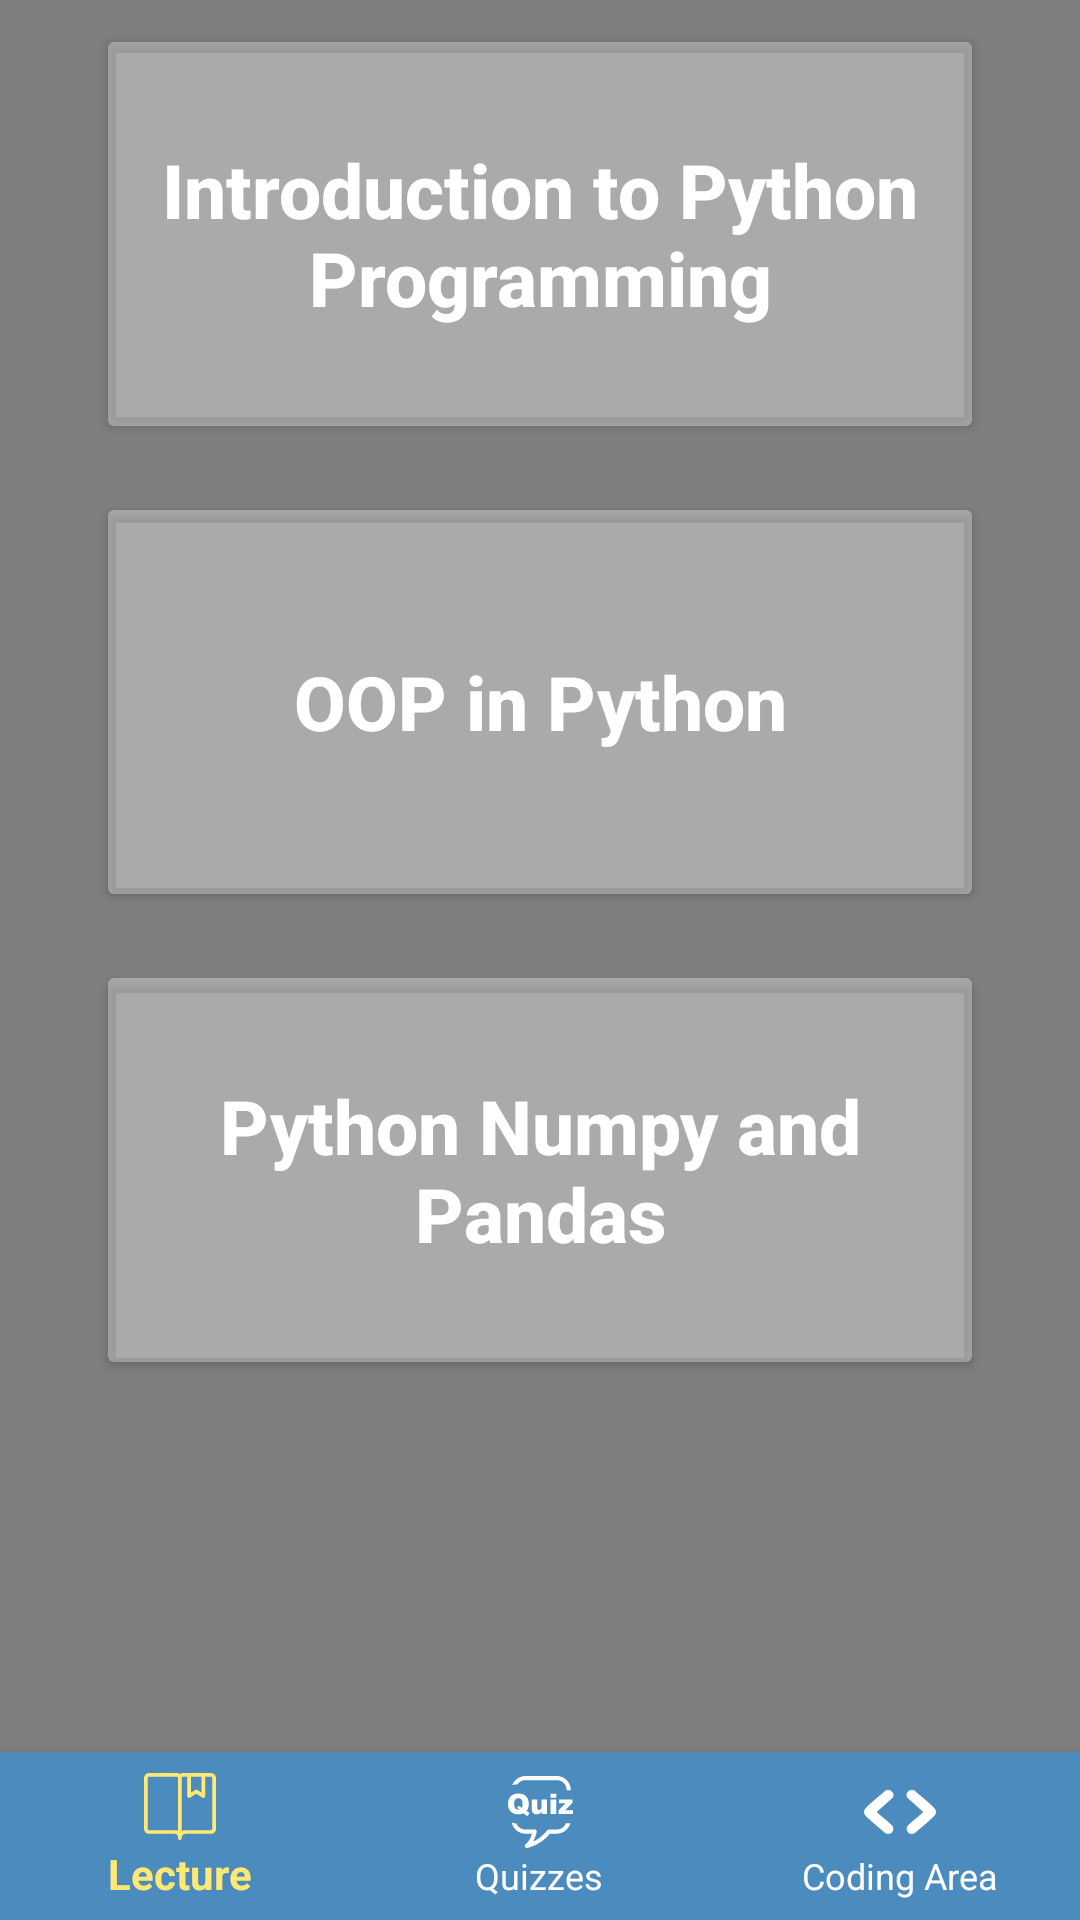

Here is an Android app screen rendered from its layout file. Give the layout XML and the strings, colors and styles it references.
<!-- AndroidManifest.xml: application theme Theme.IProid_Test -->
<!-- res/layout/activity_lecture.xml -->
<?xml version="1.0" encoding="utf-8"?>
<androidx.coordinatorlayout.widget.CoordinatorLayout
    xmlns:android="http://schemas.android.com/apk/res/android"
    xmlns:app="http://schemas.android.com/apk/res-auto"
    xmlns:tools="http://schemas.android.com/tools"
    android:layout_width="match_parent"
    android:layout_height="match_parent"
    tools:context=".Lecture.Lecture">

   <androidx.constraintlayout.widget.ConstraintLayout
       android:layout_width="match_parent"
       android:layout_height="match_parent">
       <VideoView
           android:id="@+id/lecturebg"
           android:layout_width="match_parent"
           android:layout_height="match_parent"
           app:layout_constraintBottom_toBottomOf="parent"
           app:layout_constraintEnd_toEndOf="parent"
           app:layout_constraintStart_toStartOf="parent"
           app:layout_constraintTop_toTopOf="parent" />
       <LinearLayout
           android:layout_width="match_parent"
           android:layout_height="match_parent"
           android:orientation="vertical"
           app:layout_constraintBottom_toBottomOf="parent"
           app:layout_constraintEnd_toEndOf="parent"
           app:layout_constraintStart_toStartOf="parent"
           app:layout_constraintTop_toTopOf="parent">

           <RelativeLayout
               android:layout_width="match_parent"
               android:layout_height="match_parent">
               <androidx.core.widget.NestedScrollView
                   android:layout_width="match_parent"
                   android:layout_height="match_parent"
                   >
                   <LinearLayout
                       android:layout_width="match_parent"
                       android:layout_height="match_parent"
                       android:orientation="vertical">
                       <Spinner
                           android:visibility="gone"
                           android:layout_gravity="center"
                           android:id="@+id/spinner_difficulty"
                           android:layout_width="match_parent"
                           android:layout_height="wrap_content"
                           />
                       <Button
                           android:id="@+id/btn_Lecture_IntroPython"
                           android:layout_width="match_parent"
                           android:layout_height="140dp"
                           android:layout_marginStart="32dp"
                           android:layout_marginTop="8dp"
                           android:layout_marginEnd="32dp"
                           android:layout_marginBottom="8dp"
                           android:text="Introduction to Python Programming"
                           android:textAlignment="center"
                           android:textAllCaps="false"
                           android:textColor="#fff"
                           android:textSize="25sp"
                           android:textStyle="bold"
                           android:backgroundTint="@color/transparent"
                           android:layout_gravity="center_horizontal" />
                       <Button
                           android:id="@+id/btn_Lecture_OOPInPython"
                           android:layout_width="match_parent"
                           android:layout_height="140dp"
                           android:layout_marginStart="32dp"
                           android:layout_marginTop="8dp"
                           android:layout_marginEnd="32dp"
                           android:layout_marginBottom="8dp"
                           android:text="OOP in Python"
                           android:textAlignment="center"
                           android:textAllCaps="false"
                           android:textColor="#fff"
                           android:textSize="25sp"
                           android:textStyle="bold"
                           android:backgroundTint="@color/transparent"
                           android:layout_gravity="center_horizontal" />
                       <Button
                           android:id="@+id/btn_Lecture_NumpyandPandas"
                           android:layout_width="match_parent"
                           android:layout_height="140dp"
                           android:layout_marginStart="32dp"
                           android:layout_marginTop="8dp"
                           android:layout_marginEnd="32dp"
                           android:layout_marginBottom="8dp"
                           android:text="Python Numpy and Pandas"
                           android:textAlignment="center"
                           android:textAllCaps="false"
                           android:textColor="#fff"
                           android:textSize="25sp"
                           android:textStyle="bold"
                           android:backgroundTint="@color/transparent"
                           android:layout_gravity="center_horizontal" />
                   </LinearLayout>
               </androidx.core.widget.NestedScrollView>

           </RelativeLayout>
       </LinearLayout>
   </androidx.constraintlayout.widget.ConstraintLayout>
    <com.google.android.material.bottomnavigation.BottomNavigationView
        android:id="@+id/bottomNav"
        android:layout_width="match_parent"
        android:layout_height="wrap_content"
        android:layout_gravity="bottom"
        app:layout_behavior="com.google.android.material.behavior.HideBottomViewOnScrollBehavior"
        app:itemBackground="@color/p1"
        app:itemTextColor="@drawable/selector"
        app:itemIconTint="@drawable/selector"
        app:menu="@menu/menu_navigation"/>
</androidx.coordinatorlayout.widget.CoordinatorLayout>
<!-- resources referenced by this layout -->
<resources>
  <color name="p1">#4B8BBE</color>
  <color name="transparent">#55FFFFFF</color>
  <!-- drawable selector (drawable) -->
  <?xml version="1.0" encoding="utf-8"?>
  <selector xmlns:android="http://schemas.android.com/apk/res/android">
  
      <item
          android:state_selected="true"
          android:color="@color/p3"/>
  
  
      <item
          android:state_selected="false"
          android:color="@color/white"/>
  
  </selector>
  <style name="Theme.IProid_Test" parent="Theme.Design.Light.NoActionBar">
          
          <item name="colorPrimary">@color/purple_500</item>
          <item name="colorPrimaryVariant">@color/purple_700</item>
          <item name="colorOnPrimary">@color/white</item>
          
          <item name="colorSecondary">@color/teal_200</item>
          <item name="colorSecondaryVariant">@color/teal_700</item>
          <item name="colorOnSecondary">@color/black</item>
          
          <item name="android:statusBarColor" tools:targetApi="l">?attr/colorPrimaryVariant</item>
          
          <item name="android:windowIsTranslucent">true</item>
          <item name="android:windowCloseOnTouchOutside">true</item>
      </style>
  <color name="p3">#FFE873</color>
  <color name="white">#FFFFFFFF</color>
  <color name="purple_500">#FF6200EE</color>
  <color name="purple_700">#FF3700B3</color>
  <color name="teal_200">#FF03DAC5</color>
  <color name="teal_700">#FF018786</color>
  <color name="black">#FF000000</color>
</resources>
